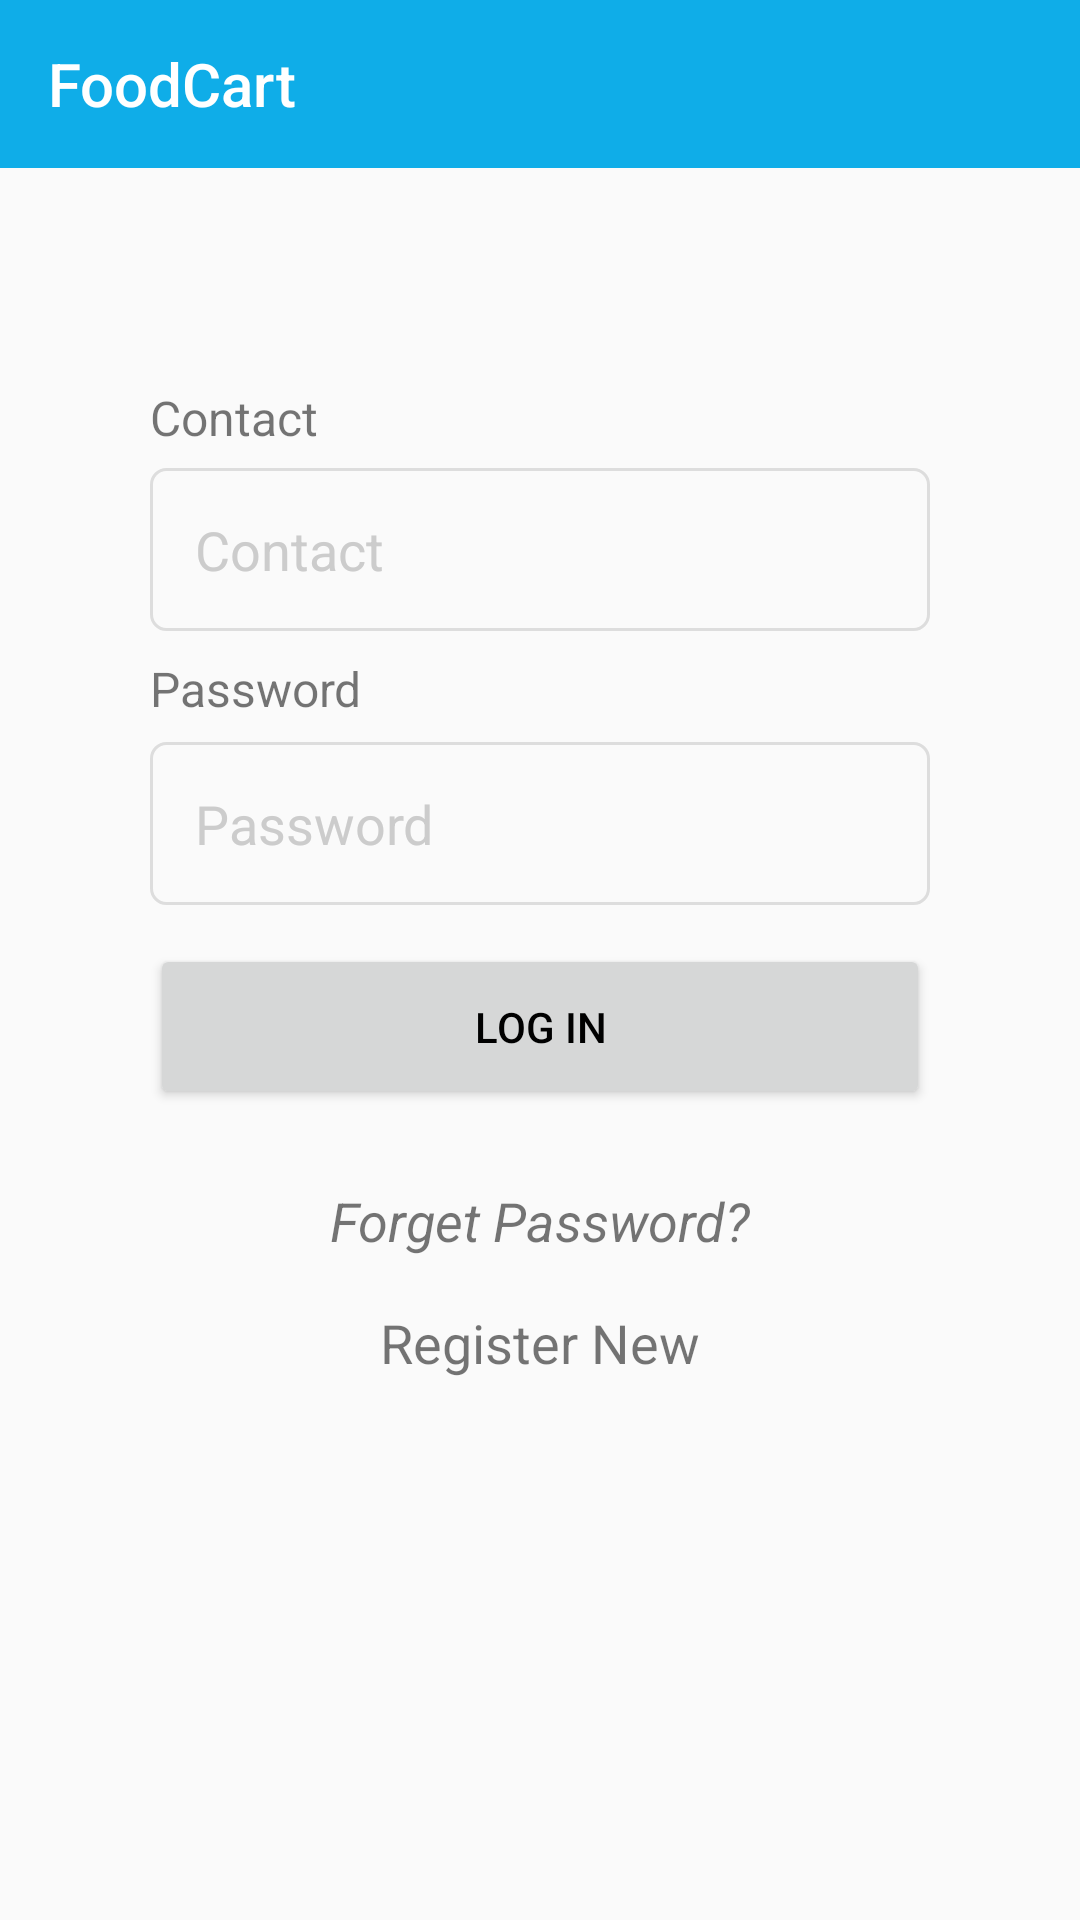

Here is an Android app screen rendered from its layout file. Give the layout XML and the strings, colors and styles it references.
<!-- AndroidManifest.xml: application theme AppTheme -->
<!-- res/layout/activity_login.xml -->
<?xml version="1.0" encoding="utf-8"?>
<android.support.constraint.ConstraintLayout xmlns:android="http://schemas.android.com/apk/res/android"
    xmlns:app="http://schemas.android.com/apk/res-auto"
    xmlns:tools="http://schemas.android.com/tools"
    android:layout_width="match_parent"
    android:layout_height="match_parent"
    tools:context=".Login">

   <include layout="@layout/toolbar"/>

    <TextView
        android:id="@+id/lbl_contact"
        android:layout_width="wrap_content"
        android:layout_height="wrap_content"
        android:layout_alignParentTop="true"
        android:layout_alignStart="@+id/contact"
        android:layout_marginBottom="8dp"
        android:layout_marginEnd="50dp"
        android:layout_marginStart="50dp"
        android:layout_marginTop="8dp"
        android:text="Contact"
        android:textSize="16sp"
        app:layout_constraintBottom_toBottomOf="parent"
        app:layout_constraintEnd_toEndOf="parent"
        app:layout_constraintHorizontal_bias="0.0"
        app:layout_constraintStart_toStartOf="parent"
        app:layout_constraintTop_toTopOf="parent"
        app:layout_constraintVertical_bias="0.200" />

    <EditText
        android:id="@+id/contact"
        android:layout_width="match_parent"
        android:layout_height="wrap_content"
        android:layout_alignParentStart="true"
        android:layout_alignParentTop="true"
        android:layout_marginBottom="8dp"
        android:layout_marginEnd="50dp"
        android:layout_marginStart="50dp"
        android:layout_marginTop="8dp"
        android:background="@drawable/tb_border"
        android:ems="10"
        android:hint="Contact "
        android:inputType="number"
        android:padding="15dp"
        android:paddingStart="15dp"
        android:textColorHint="#cccccc"
        app:layout_constraintBottom_toBottomOf="parent"
        app:layout_constraintEnd_toEndOf="parent"
        app:layout_constraintHorizontal_bias="0.503"
        app:layout_constraintStart_toStartOf="parent"
        app:layout_constraintTop_toTopOf="parent"
        app:layout_constraintVertical_bias="0.260" />

    <TextView
        android:id="@+id/lbl_password"
        android:layout_width="wrap_content"
        android:layout_height="wrap_content"
        android:layout_alignParentTop="true"
        android:layout_alignStart="@+id/lbl_contact"
        android:layout_marginBottom="8dp"
        android:layout_marginEnd="50dp"
        android:layout_marginStart="50dp"
        android:layout_marginTop="8dp"
        android:text="Password"
        android:textSize="16sp"
        app:layout_constraintBottom_toBottomOf="parent"
        app:layout_constraintEnd_toEndOf="parent"
        app:layout_constraintHorizontal_bias="0.0"
        app:layout_constraintStart_toStartOf="parent"
        app:layout_constraintTop_toTopOf="parent"
        app:layout_constraintVertical_bias="0.350" />

    <EditText
        android:id="@+id/password"
        android:layout_width="match_parent"
        android:layout_height="wrap_content"
        android:layout_alignStart="@+id/lbl_contact"
        android:layout_below="@+id/lbl_password"
        android:layout_marginBottom="8dp"
        android:layout_marginEnd="50dp"
        android:layout_marginStart="50dp"
        android:layout_marginTop="8dp"
        android:background="@drawable/tb_border"
        android:ems="10"
        android:hint="Password"
        android:inputType="textPassword"
        android:padding="15dp"
        android:paddingStart="15dp"
        android:textColorHint="#cccccc"
        app:layout_constraintBottom_toBottomOf="parent"
        app:layout_constraintHorizontal_bias="0.503"
        app:layout_constraintEnd_toEndOf="parent"
        app:layout_constraintStart_toStartOf="parent"
        app:layout_constraintTop_toTopOf="parent"
        app:layout_constraintVertical_bias="0.420" />

    <Button
        android:id="@+id/login"
        android:layout_width="match_parent"
        android:layout_height="55dp"
        android:layout_alignParentBottom="true"
        android:layout_alignStart="@+id/lbl_contact"
        android:layout_marginBottom="168dp"
        android:layout_marginEnd="50dp"
        android:layout_marginStart="50dp"
        android:layout_marginTop="8dp"
        android:text="LOG IN"
        android:onClick="login"
        app:layout_constraintBottom_toBottomOf="parent"
        app:layout_constraintEnd_toEndOf="parent"
        app:layout_constraintStart_toStartOf="parent"
        app:layout_constraintTop_toTopOf="parent"
        app:layout_constraintVertical_bias="0.750" />

    <TextView
        android:id="@+id/forget_password"
        android:layout_width="wrap_content"
        android:layout_height="wrap_content"
        android:layout_marginBottom="8dp"
        android:layout_marginEnd="8dp"
        android:layout_marginStart="8dp"
        android:layout_marginTop="8dp"
        android:text="Forget Password?"
        android:textSize="18sp"
        android:padding="10dp"
        android:textStyle="italic"
        app:layout_constraintBottom_toBottomOf="parent"
        app:layout_constraintEnd_toEndOf="parent"
        app:layout_constraintStart_toStartOf="parent"
        app:layout_constraintTop_toTopOf="parent"
        app:layout_constraintVertical_bias="0.650" />

    <TextView
        android:id="@+id/new_register"
        android:layout_width="wrap_content"
        android:layout_height="wrap_content"
        android:layout_marginBottom="8dp"
        android:layout_marginEnd="8dp"
        android:layout_marginStart="8dp"
        android:layout_marginTop="8dp"
        android:text="Register New"
        android:textSize="18sp"
        android:padding="10dp"
        app:layout_constraintBottom_toBottomOf="parent"
        app:layout_constraintEnd_toEndOf="parent"
        app:layout_constraintStart_toStartOf="parent"
        app:layout_constraintTop_toTopOf="parent"
        app:layout_constraintVertical_bias="0.720" />
</android.support.constraint.ConstraintLayout>
<!-- res/layout/toolbar.xml (included above) -->
<?xml version="1.0" encoding="utf-8"?>
<android.support.v7.widget.Toolbar
    xmlns:android="http://schemas.android.com/apk/res/android"
    xmlns:app="http://schemas.android.com/apk/res-auto"
    android:id="@+id/toolbar"
    android:layout_width="match_parent"
    android:layout_height="?attr/actionBarSize"
    android:layout_alignParentTop="true"
    android:elevation="0dp"
    android:background="?attr/colorPrimary"
    app:title="@string/app_name"
    app:popupTheme="@style/AppTheme.PopupOverlay"
    android:theme="@style/ThemeOverlay.AppCompat.Dark.ActionBar">
</android.support.v7.widget.Toolbar>
<!-- resources referenced by this layout -->
<resources>
  <!-- drawable tb_border (drawable) -->
  <?xml version="1.0" encoding="utf-8"?>
  <shape
      xmlns:android="http://schemas.android.com/apk/res/android">
      <stroke
          android:color="#ddd"
          android:width="1dp"/>
      <corners
          android:radius="5dp"/>
  </shape>
  <string name="app_name">FoodCart</string>
  <style name="AppTheme.PopupOverlay" parent="ThemeOverlay.AppCompat.Light" />
  <style name="AppTheme" parent="Theme.AppCompat.Light.DarkActionBar">
          
          <item name="colorPrimary">@color/colorPrimary</item>
          <item name="colorPrimaryDark">@color/colorPrimaryDark</item>
          <item name="colorAccent">@color/colorAccent</item>
          <item name="android:colorForeground">@color/foreground_material_light</item>
          <item name="android:navigationBarColor">@color/colorPrimaryDark</item>
          <item name="android:textColorPrimary">@android:color/black</item>
      </style>
  <color name="colorPrimary">#0fade8</color>
  <color name="colorPrimaryDark">#0188b5</color>
  <color name="colorAccent">#FFFF8800</color>
  <color name="foreground_material_light">#ffffff</color>
</resources>
